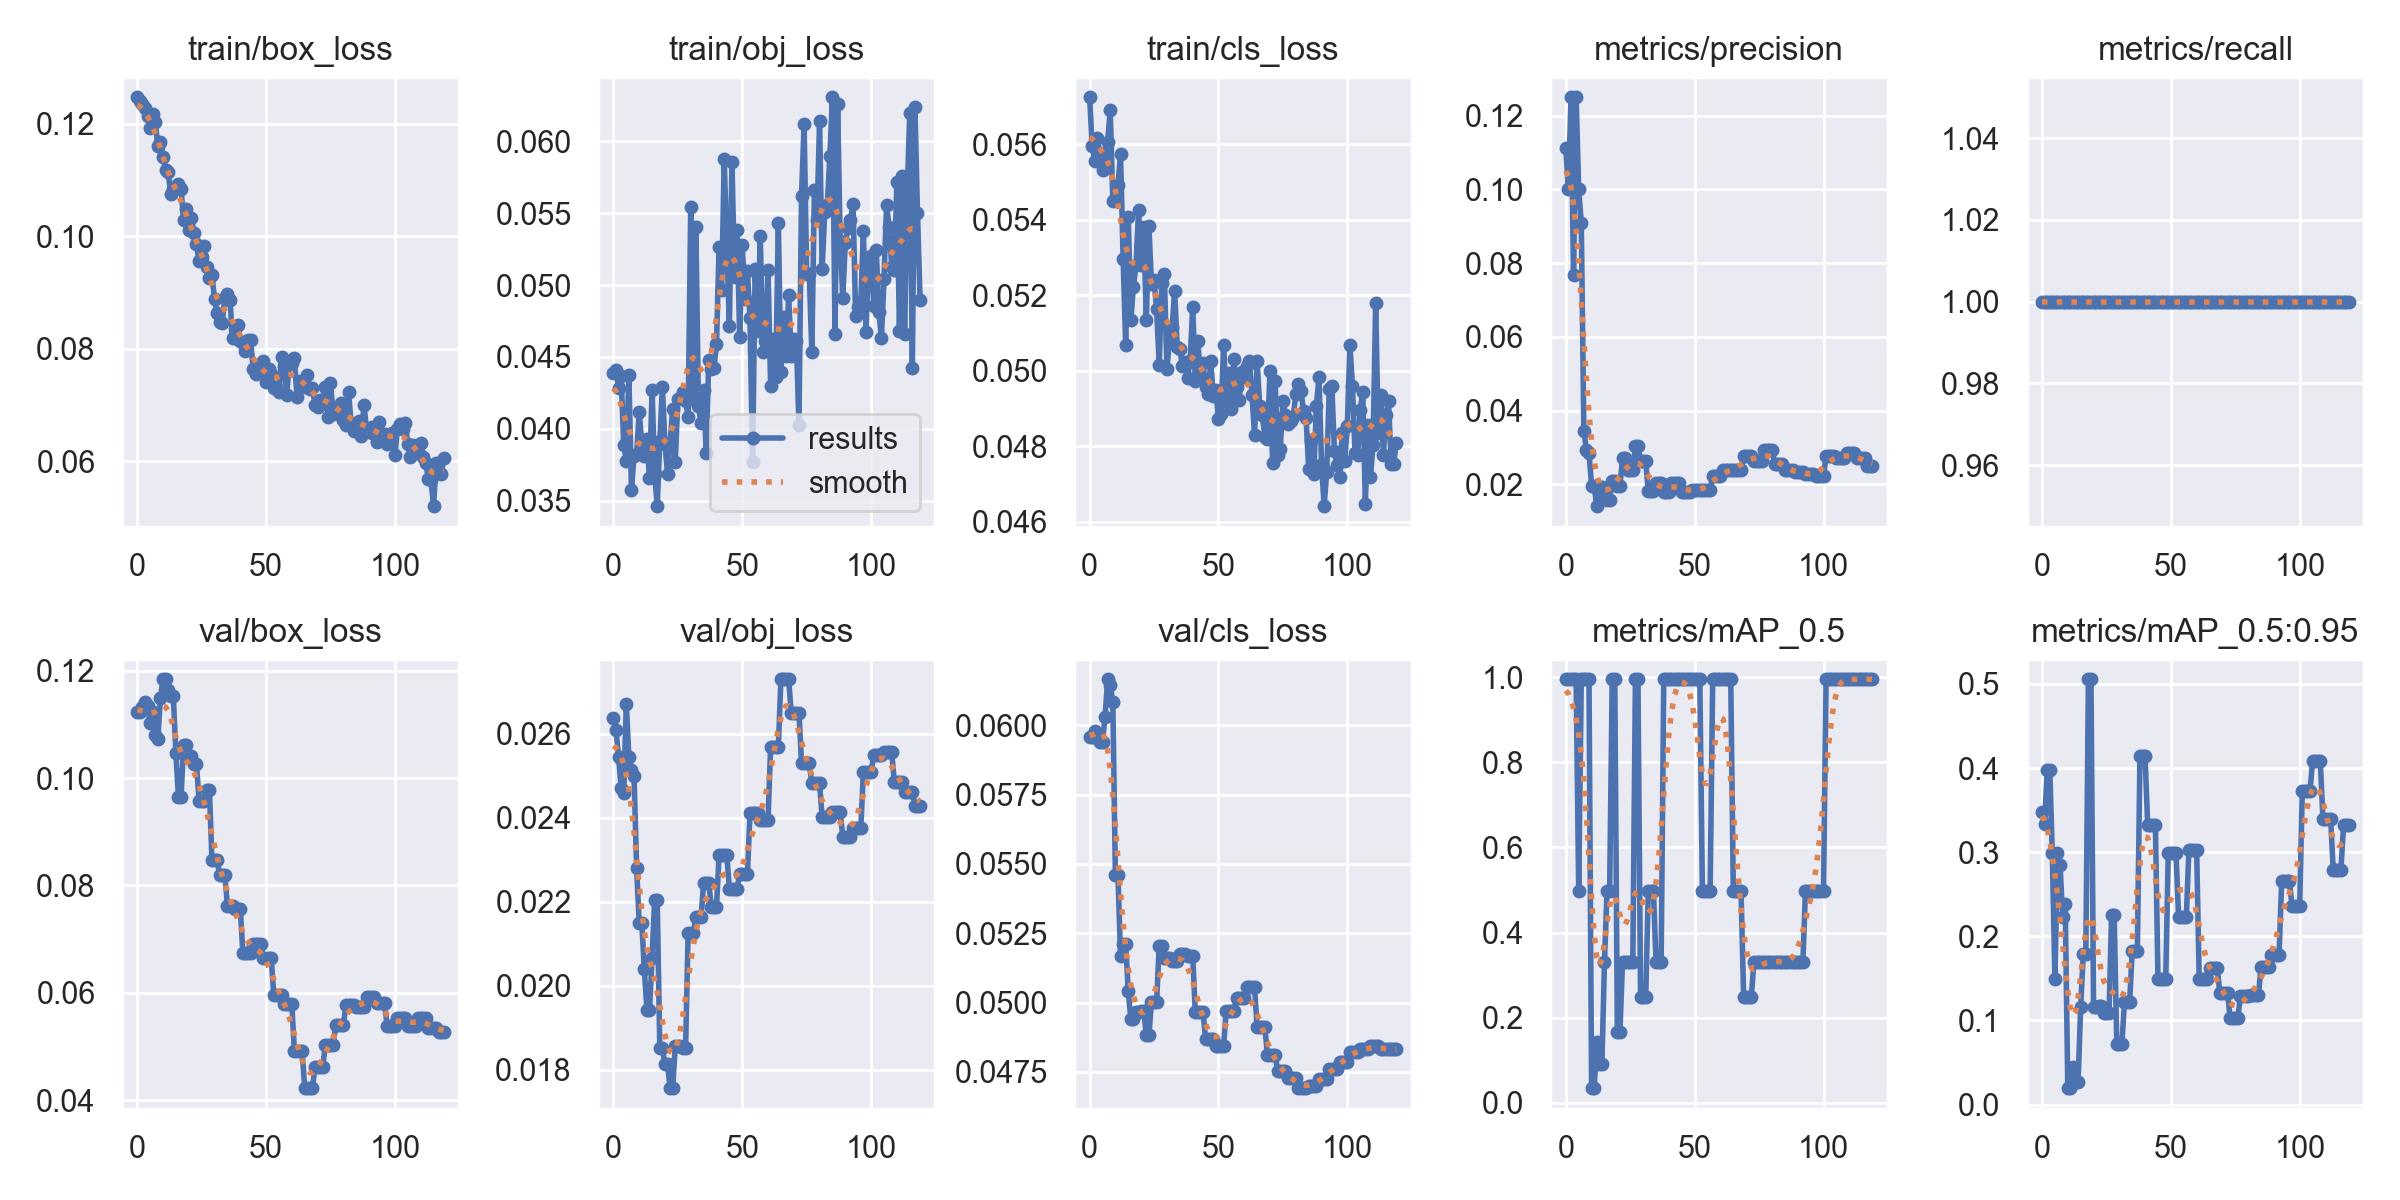

Source data for this figure (header and first rows):
epoch, train/box_loss, train/obj_loss, train/cls_loss, metrics/precision, metrics/recall, metrics/mAP_0.5, metrics/mAP_0.5:0.95, val/box_loss, val/obj_loss, val/cls_loss, x/lr0, x/lr1, x/lr2
0, 0.1247, 0.04389, 0.05724, 0.1111, 1, 0.995, 0.3483, 0.1124, 0.02638, 0.05957, 0.0991, 0.0001, 0.0001
1, 0.1241, 0.04408, 0.05593, 0.1, 1, 0.995, 0.3331, 0.1123, 0.02608, 0.05959, 0.0973, 0.0002985, 0.0002985
2, 0.1235, 0.04286, 0.05555, 0.125, 1, 0.995, 0.398, 0.1133, 0.02545, 0.0598, 0.09549, 0.0004951, 0.0004951
3, 0.1228, 0.04364, 0.05615, 0.07692, 1, 0.995, 0.398, 0.1141, 0.02471, 0.05953, 0.09369, 0.0006896, 0.0006896
4, 0.1214, 0.03887, 0.05577, 0.125, 1, 0.995, 0.2985, 0.1134, 0.0246, 0.0594, 0.09188, 0.0008822, 0.0008822
5, 0.1192, 0.03778, 0.05532, 0.1, 1, 0.4975, 0.1492, 0.1103, 0.02671, 0.0594, 0.09007, 0.001073, 0.001073
6, 0.1217, 0.04374, 0.05558, 0.09091, 1, 0.995, 0.2985, 0.1123, 0.02544, 0.06032, 0.08826, 0.001261, 0.001261
7, 0.1202, 0.03572, 0.05607, 0.03448, 1, 0.995, 0.2852, 0.1081, 0.02514, 0.06166, 0.08645, 0.001448, 0.001448
8, 0.1161, 0.03812, 0.0569, 0.02941, 1, 0.995, 0.2229, 0.1073, 0.02499, 0.06146, 0.08463, 0.001633, 0.001633
9, 0.1168, 0.03821, 0.0545, 0.02857, 1, 0.995, 0.2388, 0.1149, 0.02281, 0.06085, 0.08281, 0.001815, 0.001815
10, 0.1141, 0.0412, 0.05454, 0.01961, 1, 0.03431, 0.01948, 0.1184, 0.0215, 0.0546, 0.081, 0.001996, 0.001996
11, 0.1118, 0.03896, 0.05492, 0.01961, 1, 0.03431, 0.01948, 0.1184, 0.0215, 0.0546, 0.07917, 0.002175, 0.002175
12, 0.1114, 0.03813, 0.05573, 0.01409, 1, 0.1421, 0.04459, 0.1165, 0.02039, 0.05167, 0.07735, 0.002351, 0.002351
13, 0.1075, 0.03925, 0.05296, 0.01923, 1, 0.09045, 0.02705, 0.1153, 0.01942, 0.05211, 0.07553, 0.002526, 0.002526
14, 0.1083, 0.03656, 0.05067, 0.01923, 1, 0.09045, 0.02705, 0.1153, 0.01942, 0.05211, 0.0737, 0.002699, 0.002699
15, 0.1088, 0.04269, 0.05408, 0.01667, 1, 0.3317, 0.1161, 0.1047, 0.02066, 0.05041, 0.07187, 0.00287, 0.00287
16, 0.1093, 0.03686, 0.05134, 0.01587, 1, 0.4975, 0.1791, 0.09641, 0.02204, 0.0494, 0.07004, 0.003039, 0.003039
17, 0.1085, 0.03461, 0.05223, 0.01587, 1, 0.4975, 0.1791, 0.09641, 0.02204, 0.0494, 0.06821, 0.003206, 0.003206
18, 0.1029, 0.03912, 0.0528, 0.02083, 1, 0.995, 0.5055, 0.1062, 0.01852, 0.04964, 0.06637, 0.00337, 0.00337
19, 0.1048, 0.0429, 0.05425, 0.02083, 1, 0.995, 0.5055, 0.1062, 0.01852, 0.04964, 0.06453, 0.003533, 0.003533
20, 0.1011, 0.03896, 0.05279, 0.01961, 1, 0.1658, 0.1161, 0.1041, 0.01813, 0.04971, 0.06269, 0.003694, 0.003694
21, 0.1032, 0.03684, 0.0538, 0.01961, 1, 0.1658, 0.1161, 0.1041, 0.01813, 0.04971, 0.06085, 0.003853, 0.003853
22, 0.1006, 0.03899, 0.05135, 0.02703, 1, 0.3317, 0.1176, 0.1026, 0.01756, 0.04881, 0.05901, 0.00401, 0.00401
23, 0.09853, 0.0414, 0.05384, 0.02703, 1, 0.3317, 0.1176, 0.1026, 0.01756, 0.04881, 0.05717, 0.004165, 0.004165
24, 0.09566, 0.03771, 0.05229, 0.02381, 1, 0.3317, 0.109, 0.09579, 0.01856, 0.05002, 0.05532, 0.004318, 0.004318
25, 0.0963, 0.04204, 0.05239, 0.02381, 1, 0.3317, 0.109, 0.09579, 0.01856, 0.05002, 0.05347, 0.004469, 0.004469
26, 0.09818, 0.04211, 0.05164, 0.02381, 1, 0.3317, 0.109, 0.09579, 0.01856, 0.05002, 0.05162, 0.004618, 0.004618
27, 0.09444, 0.04252, 0.05016, 0.0303, 1, 0.995, 0.2257, 0.09787, 0.01852, 0.05203, 0.04976, 0.004765, 0.004765
28, 0.09259, 0.04194, 0.05233, 0.0303, 1, 0.995, 0.2257, 0.09787, 0.01852, 0.05203, 0.04791, 0.00491, 0.00491
29, 0.09309, 0.04082, 0.05257, 0.02632, 1, 0.2487, 0.07255, 0.08477, 0.02127, 0.05162, 0.04605, 0.005053, 0.005053
30, 0.0888, 0.05543, 0.05004, 0.02632, 1, 0.2487, 0.07255, 0.08477, 0.02127, 0.05162, 0.04419, 0.005194, 0.005194
31, 0.08632, 0.04231, 0.05083, 0.02632, 1, 0.2487, 0.07255, 0.08477, 0.02127, 0.05162, 0.04233, 0.005333, 0.005333
32, 0.08481, 0.05402, 0.05114, 0.01818, 1, 0.4975, 0.1221, 0.08195, 0.02163, 0.0515, 0.04047, 0.00547, 0.00547
33, 0.08461, 0.04156, 0.05211, 0.01818, 1, 0.4975, 0.1221, 0.08195, 0.02163, 0.0515, 0.03861, 0.005606, 0.005606
34, 0.08907, 0.04041, 0.05062, 0.01818, 1, 0.4975, 0.1221, 0.08195, 0.02163, 0.0515, 0.03674, 0.005739, 0.005739
35, 0.08971, 0.04273, 0.05058, 0.02041, 1, 0.3317, 0.1824, 0.07626, 0.02245, 0.05174, 0.03487, 0.00587, 0.00587
36, 0.08859, 0.03834, 0.05013, 0.02041, 1, 0.3317, 0.1824, 0.07626, 0.02245, 0.05174, 0.033, 0.005999, 0.005999
37, 0.0819, 0.0448, 0.05022, 0.02041, 1, 0.3317, 0.1824, 0.07626, 0.02245, 0.05174, 0.03113, 0.006126, 0.006126
38, 0.08345, 0.04419, 0.04981, 0.01786, 1, 0.995, 0.4137, 0.07567, 0.02188, 0.05168, 0.02925, 0.006252, 0.006252
39, 0.08416, 0.0442, 0.05025, 0.01786, 1, 0.995, 0.4137, 0.07567, 0.02188, 0.05168, 0.02738, 0.006375, 0.006375
40, 0.0814, 0.04589, 0.0517, 0.01786, 1, 0.995, 0.4137, 0.07567, 0.02188, 0.05168, 0.0255, 0.006496, 0.006496
41, 0.08108, 0.05262, 0.04974, 0.02041, 1, 0.995, 0.3317, 0.06741, 0.02312, 0.04967, 0.02362, 0.006615, 0.006615
42, 0.07961, 0.04965, 0.05077, 0.02041, 1, 0.995, 0.3317, 0.06741, 0.02312, 0.04967, 0.02173, 0.006733, 0.006733
43, 0.08154, 0.05875, 0.04979, 0.02041, 1, 0.995, 0.3317, 0.06741, 0.02312, 0.04967, 0.01985, 0.006848, 0.006848
44, 0.08148, 0.05275, 0.05021, 0.02041, 1, 0.995, 0.3317, 0.06741, 0.02312, 0.04967, 0.01796, 0.006962, 0.006962
45, 0.07634, 0.04711, 0.04956, 0.01786, 1, 0.995, 0.1492, 0.06918, 0.02231, 0.04868, 0.01607, 0.007073, 0.007073
46, 0.07549, 0.05858, 0.04937, 0.01786, 1, 0.995, 0.1492, 0.06918, 0.02231, 0.04868, 0.01418, 0.007182, 0.007182
47, 0.07587, 0.05059, 0.05025, 0.01786, 1, 0.995, 0.1492, 0.06918, 0.02231, 0.04868, 0.01229, 0.00729, 0.00729
48, 0.0769, 0.05386, 0.04932, 0.01786, 1, 0.995, 0.1492, 0.06918, 0.02231, 0.04868, 0.01039, 0.007395, 0.007395
49, 0.07772, 0.04637, 0.0495, 0.01852, 1, 0.995, 0.2985, 0.06642, 0.02265, 0.04842, 0.008499, 0.007499, 0.007499
50, 0.07401, 0.05279, 0.04871, 0.01852, 1, 0.995, 0.2985, 0.06642, 0.02265, 0.04842, 0.007525, 0.007525, 0.007525
51, 0.07642, 0.04903, 0.04886, 0.01852, 1, 0.995, 0.2985, 0.06642, 0.02265, 0.04842, 0.007525, 0.007525, 0.007525
52, 0.07545, 0.05097, 0.05069, 0.01852, 1, 0.995, 0.2985, 0.06642, 0.02265, 0.04842, 0.007476, 0.007476, 0.007476
53, 0.07293, 0.04768, 0.0492, 0.01852, 1, 0.4975, 0.2227, 0.05962, 0.0241, 0.0497, 0.007426, 0.007426, 0.007426
54, 0.07314, 0.03767, 0.04995, 0.01852, 1, 0.4975, 0.2227, 0.05962, 0.0241, 0.0497, 0.007377, 0.007377, 0.007377
55, 0.07234, 0.05111, 0.04897, 0.01852, 1, 0.4975, 0.2227, 0.05962, 0.0241, 0.0497, 0.007327, 0.007327, 0.007327
56, 0.07855, 0.04681, 0.0503, 0.01852, 1, 0.4975, 0.2227, 0.05962, 0.0241, 0.0497, 0.007278, 0.007278, 0.007278
57, 0.07691, 0.05339, 0.04956, 0.02222, 1, 0.995, 0.303, 0.05784, 0.02395, 0.05016, 0.007228, 0.007228, 0.007228
58, 0.07172, 0.04531, 0.04921, 0.02222, 1, 0.995, 0.303, 0.05784, 0.02395, 0.05016, 0.007178, 0.007178, 0.007178
59, 0.07731, 0.04614, 0.04995, 0.02222, 1, 0.995, 0.303, 0.05784, 0.02395, 0.05016, 0.007129, 0.007129, 0.007129
... 60 more rows
